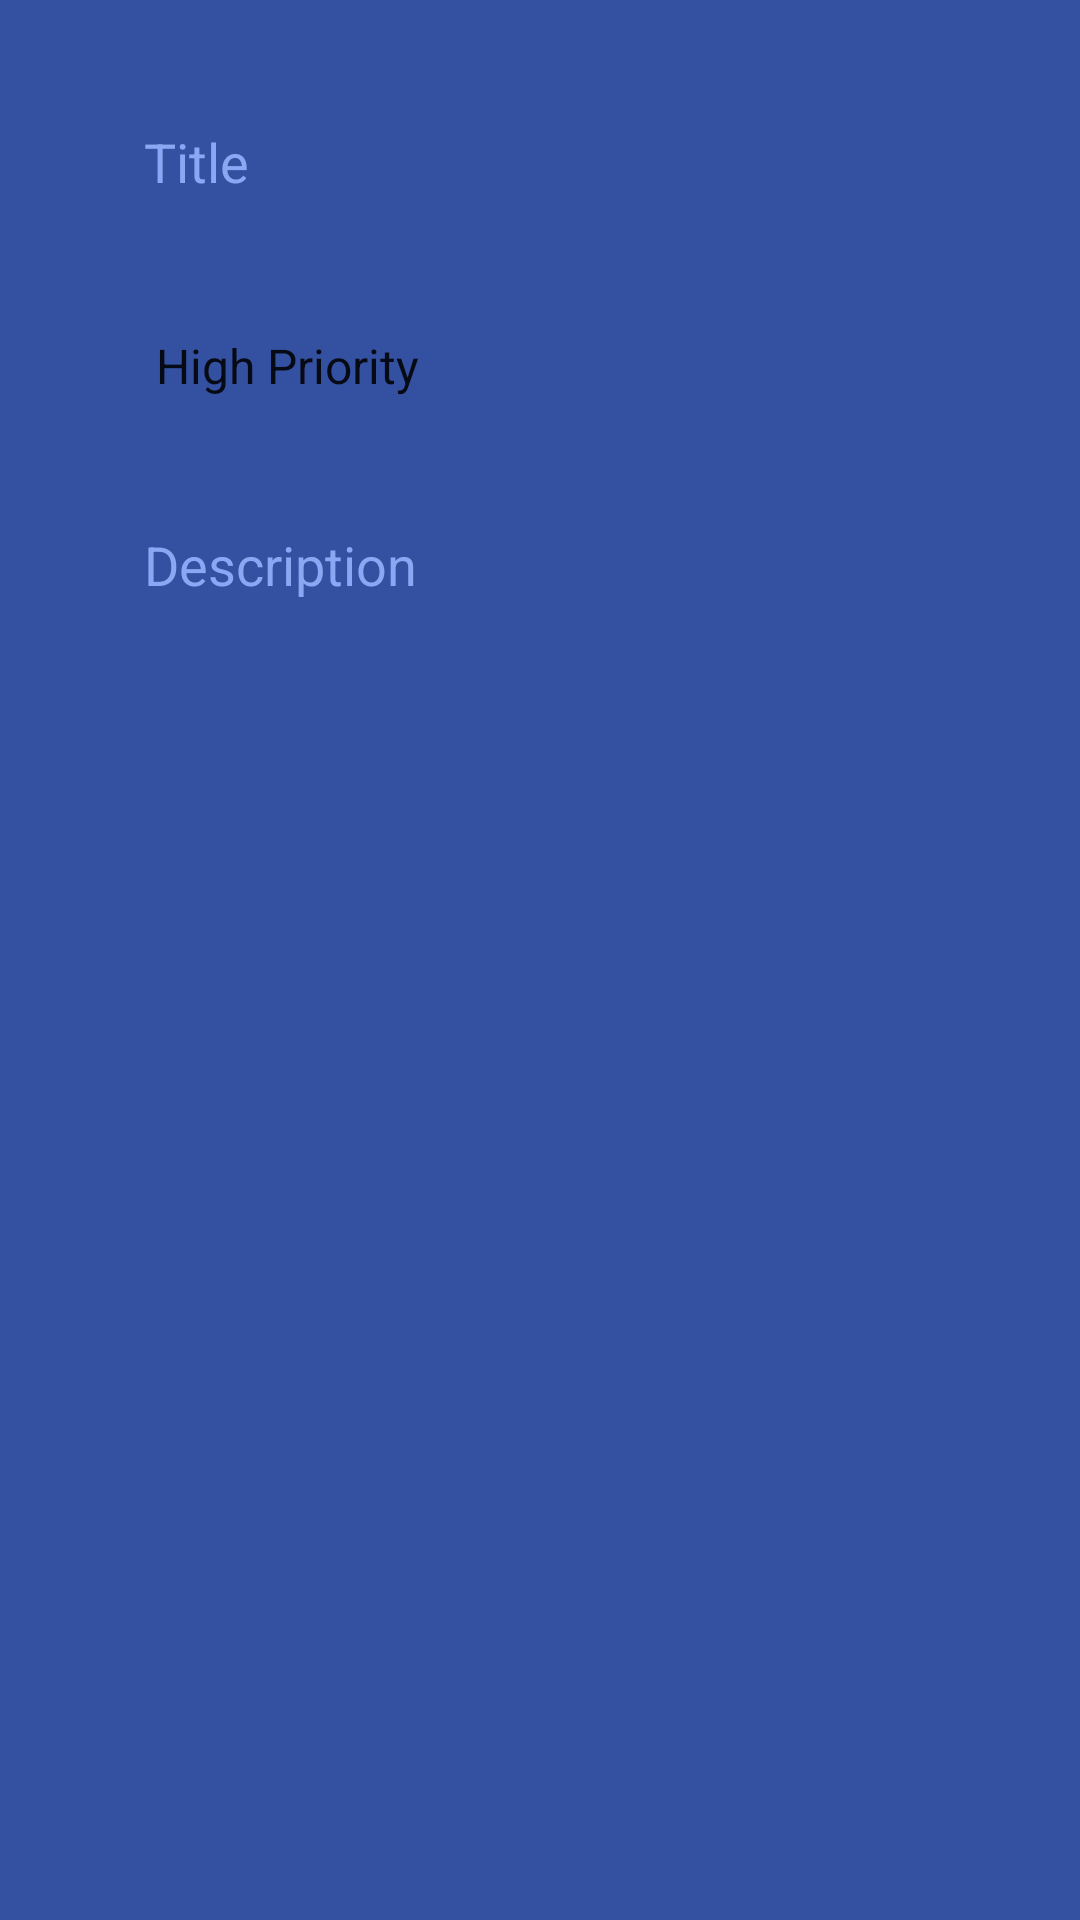

The Android layout XML behind this screen, and the referenced resources:
<!-- AndroidManifest.xml: application theme Theme.SimpleTodoApp -->
<!-- res/layout/fragment_add.xml -->
<?xml version="1.0" encoding="utf-8"?>
<androidx.constraintlayout.widget.ConstraintLayout xmlns:android="http://schemas.android.com/apk/res/android"
    xmlns:app="http://schemas.android.com/apk/res-auto"
    xmlns:tools="http://schemas.android.com/tools"
    android:layout_width="match_parent"
    android:layout_height="match_parent"
    android:background="@color/sapphire"
    android:padding="24dp"
    tools:context=".fragments.add.AddFragment">

    <EditText
        android:id="@+id/title_et"
        android:layout_width="0dp"
        android:layout_height="60dp"
        android:background="@android:color/transparent"
        android:ems="10"
        android:hint="@string/title"
        android:inputType="textPersonName"
        android:paddingStart="24dp"
        android:paddingEnd="24dp"
        android:textColor="@color/white"
        android:textColorHint="@color/portage"
        app:layout_constraintEnd_toEndOf="parent"
        app:layout_constraintStart_toStartOf="parent"
        app:layout_constraintTop_toTopOf="parent" />

    <Spinner
        android:id="@+id/priorities_spinner"
        android:layout_width="0dp"
        android:layout_height="60dp"
        android:layout_marginTop="8dp"
        android:background="@android:color/transparent"
        android:entries="@array/priorities"
        android:paddingStart="20dp"
        android:paddingEnd="20dp"
        app:layout_constraintEnd_toEndOf="parent"
        app:layout_constraintHorizontal_bias="0.5"
        app:layout_constraintStart_toStartOf="parent"
        app:layout_constraintTop_toBottomOf="@id/title_et" />

    <EditText
        android:id="@+id/description_et"
        android:layout_width="0dp"
        android:layout_height="0dp"
        android:layout_marginTop="8dp"
        android:background="@android:color/transparent"
        android:ems="10"
        android:gravity="start|top"
        android:hint="@string/description"
        android:inputType="textMultiLine"
        android:paddingStart="24dp"
        android:paddingTop="16dp"
        android:paddingEnd="24dp"
        android:textColor="@color/white"
        android:textColorHint="@color/portage"
        app:layout_constraintBottom_toBottomOf="parent"
        app:layout_constraintEnd_toEndOf="parent"
        app:layout_constraintStart_toStartOf="parent"
        app:layout_constraintTop_toBottomOf="@id/priorities_spinner" />

</androidx.constraintlayout.widget.ConstraintLayout>
<!-- resources referenced by this layout -->
<resources>
  <string-array name="priorities">
          <item>High Priority</item>
          <item>Medium Priority</item>
          <item>Low Priority</item>
      </string-array>
  <color name="portage">#8aa7f3</color>
  <color name="sapphire">#3450a1</color>
  <color name="white">#FFFFFFFF</color>
  <string name="description">Description</string>
  <string name="title">Title</string>
  <style name="Theme.SimpleTodoApp" parent="Theme.MaterialComponents.DayNight.DarkActionBar">
          
          <item name="colorPrimary">@color/sapphire</item>
          <item name="colorPrimaryVariant">@color/purple_700</item>
          <item name="colorOnPrimary">@color/white</item>
          
          <item name="colorSecondary">@color/teal_200</item>
          <item name="colorSecondaryVariant">@color/teal_700</item>
          <item name="colorOnSecondary">@color/black</item>
          
          <item name="android:statusBarColor" tools:targetApi="l">?attr/colorPrimaryVariant</item>
          
      </style>
  <color name="purple_700">#FF3700B3</color>
  <color name="teal_200">#FF03DAC5</color>
  <color name="teal_700">#FF018786</color>
  <color name="black">#FF000000</color>
</resources>
